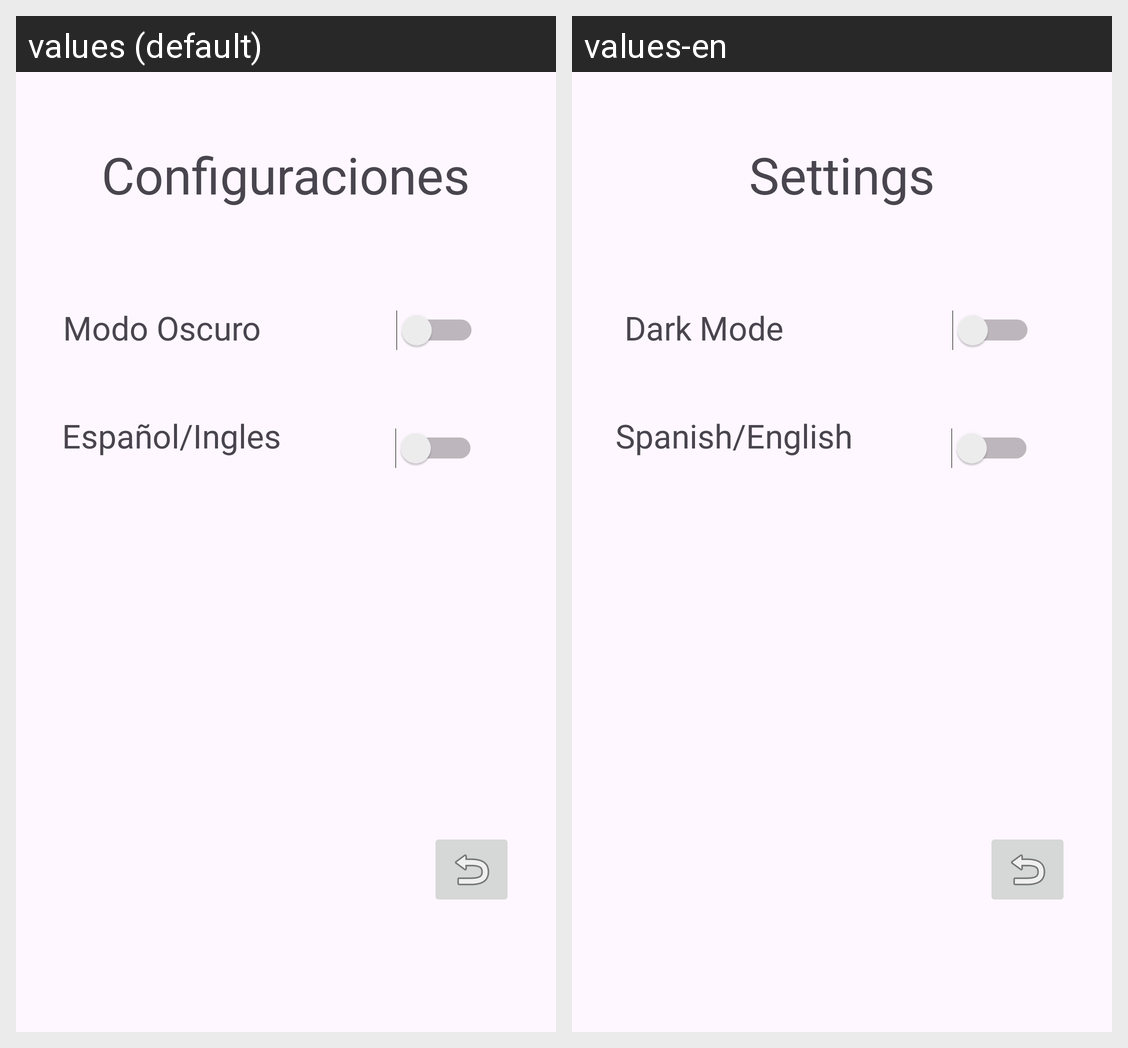

The same Android screen rendered under two of its app's locales, left to right. List the strings drawn on it with the default value and each locale's translation.
Android screen res/layout/activity_configuraciones.xml rendered under 2 locales, left to right: values (default), values-en. Device: Nexus 5 (rendered at 1080×1920; each locale shown at half size, 540×960, under a caption strip naming it); theme Theme.PkmnTcgSupport.
Strings drawn on this screen, with the default value and each locale's value (text and hints the layout hard-codes, and strings that could not be matched under every locale, appear in the picture but are not listed):

txtConfiguraciones
  values: Configuraciones
  values-en: Settings

txtIdioma
  values: Español/Ingles
  values-en: Spanish/English

txtModo
  values: Modo Oscuro
  values-en: Dark Mode
